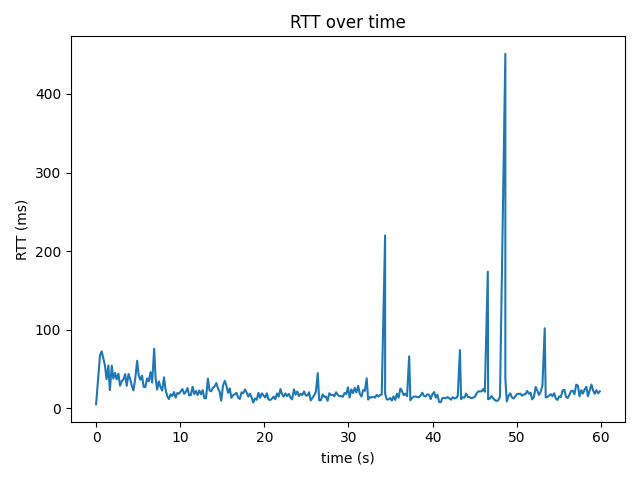

The table this chart was drawn from, first rows:
time_s, rtt_ms
0.0, 5.43
0.464, 67.2
0.671, 72.7
1.059, 54.3
1.243, 37.3
1.461, 54.7
1.631, 23.3
1.863, 54.5
2.047, 37.9
2.255, 45.3
2.448, 37.0
2.656, 44.2
2.841, 28.9
3.048, 34.7
3.25, 36.9
3.458, 43.7
3.643, 28.9
3.859, 43.9
4.053, 37.5
4.245, 28.7
4.441, 23.0
4.657, 38.3
4.88, 60.7
5.062, 42.2
5.257, 36.5
5.463, 41.7
5.65, 27.5
5.851, 27.3
6.063, 38.2
6.26, 34.4
6.473, 46.2
6.661, 32.9
6.904, 75.9
7.067, 39.1
7.253, 24.0
7.464, 34.4
7.657, 27.2
7.854, 22.7
8.071, 39.6
8.257, 24.1
8.449, 15.9
8.646, 12.0
8.853, 18.1
9.051, 15.9
9.257, 20.9
9.451, 13.8
9.657, 19.8
9.857, 18.7
10.06, 22.0
10.26, 24.7
10.46, 18.5
10.66, 21.2
10.87, 26.0
11.06, 16.6
11.26, 17.1
11.47, 27.6
11.66, 18.3
11.87, 22.3
12.06, 17.1
12.27, 22.9
... 237 more rows
